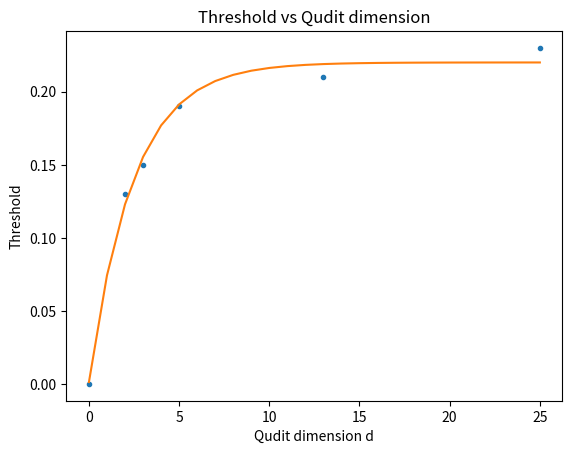

This figure's Python source: (Note: this script raises an exception after producing the figure.)
#
# QTop
#
# [redacted]
#
# This file is part of QTop.
#
# QTop is free software: you can redistribute it and/or modify
# it under the terms of the GNU General Public License as published by
# the Free Software Foundation, either version 3 of the License, or
# (at your option) any later version.

import matplotlib.pyplot as plt
import numpy as np
from scipy.optimize import curve_fit

L = np.array([0,2,3,5,13,25])
thresh = np.array([0,.13,.15,.19,.21,.23])
plt.plot(L, thresh, '.')

def func(x, a, b, c):
    return a * np.exp(-b * x) + c

xs = np.linspace(0,25,26)
popt, pcov = curve_fit(func, L, thresh)

plt.plot(xs, func(xs, *popt), label="Fitted Curve")


title = "Threshold vs Qudit dimension"
plt.title(str(title))
plt.xlabel("Qudit dimension d")
plt.ylabel("Threshold")
plt.savefig('../plots/gcc_thresh.png')
plt.show()
